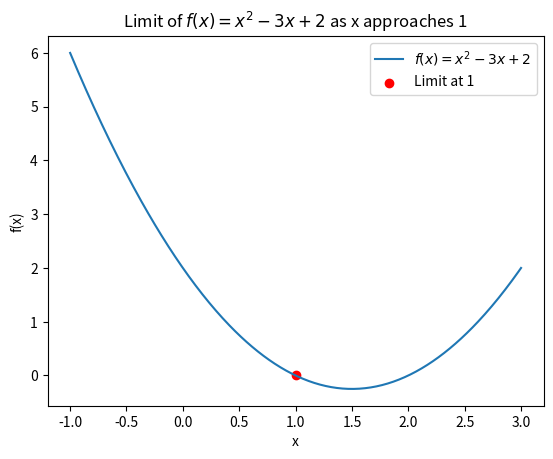

Generate this figure with matplotlib:
## 6COM1044-0105-Machine Learning and Neural Computing
### Math Fundamentals: Calculus

# Import the required libraries
import sympy as sp
import matplotlib.pyplot as plt
import numpy as np

# Calculate and graph the limit of a function
# Define the variable and the function
x = sp.symbols('x')  # Define the variable
f = x**2 - 3*x + 2  # Define the function

# Calculate the limit of the function as x approaches 1
limit_value = sp.limit(f, x, 1)  # Calculate the limit
print('The limit of the function as x approaches 1 is', limit_value)  

# Create a sequence of x values
x_values = np.linspace(-1, 3, 400)  # 400 points between -1 and 3
y_values = [f.subs(x, xv) for xv in x_values]   # Evaluate the function at each x value

# Create the plot
plt.plot(x_values, y_values, label='$f(x) = x^2 - 3x + 2$')  # Plot the function
plt.scatter(1, limit_value, color='red', label='Limit at 1')  # Plot the limit point
plt.title('Limit of $f(x) = x^2 - 3x + 2$ as x approaches 1')
plt.xlabel('x')
plt.ylabel('f(x)')
plt.legend()
plt.show()


# The gradient of a function
# Define the variable and the function
x, y = sp.symbols('x y')  # Define the variables
f = x**2 + y**2  # Define the function

# Calculate the gradient of the function
gradient = sp.Matrix([f]).jacobian([x, y])  # Calculate the gradient
print('The gradient of the function is:')
print(gradient)


# The Jacobian matrix
# Define the variables and the functions
x, y = sp.symbols('x y')  # Define the variables
f1 = x**2 + y**2  # Define the first function
f2 = x**2 - y**2  # Define the second function

# Calculate the Jacobian matrix
jacobian_matrix = sp.Matrix([f1, f2]).jacobian([x, y]) # Calculate the Jacobian matrix
print('The Jacobian matrix is:')
print(jacobian_matrix)

# The Hessian matrix
# Define the variable and the function
x, y = sp.symbols('x y')  # Define the variables
f = x**2 - 3*x*y + 2*y**2 + 5  # Define the function

# Calculate the Hessian matrix
hessian_matrix = sp.hessian(f, (x, y))  # Calculate the Hessian matrix
print('The Hessian matrix is:')
print(hessian_matrix)


# Gradient descent algorithm example
# Define the variable and the function
x, y = sp.symbols('x y')  # Define the variables
f = x**2 + y**2  # Define the function

# Initialize the variables
x_value = 1  # Initial x value
y_value = 1  # Initial y value
learning_rate = 0.1  # Learning rate

# Perform 10 iterations of the gradient descent algorithm
for i in range(10):
    # Calculate the gradient of the function
    gradient = sp.Matrix([f]).jacobian([x, y])  # Calculate the gradient
    gradient_value = gradient.subs({x: x_value, y: y_value})  # Evaluate the gradient at the current point
    
    # Update the variables using the gradient descent algorithm
    x_value = x_value - learning_rate*gradient_value[0]  # Update x
    y_value = y_value - learning_rate*gradient_value[1]  # Update y
    
    # Print the current values of x, y, and the function
    print('x:', x_value, 'y:', y_value, 'f(x, y):', f.subs({x: x_value, y: y_value}))
    
    
    
